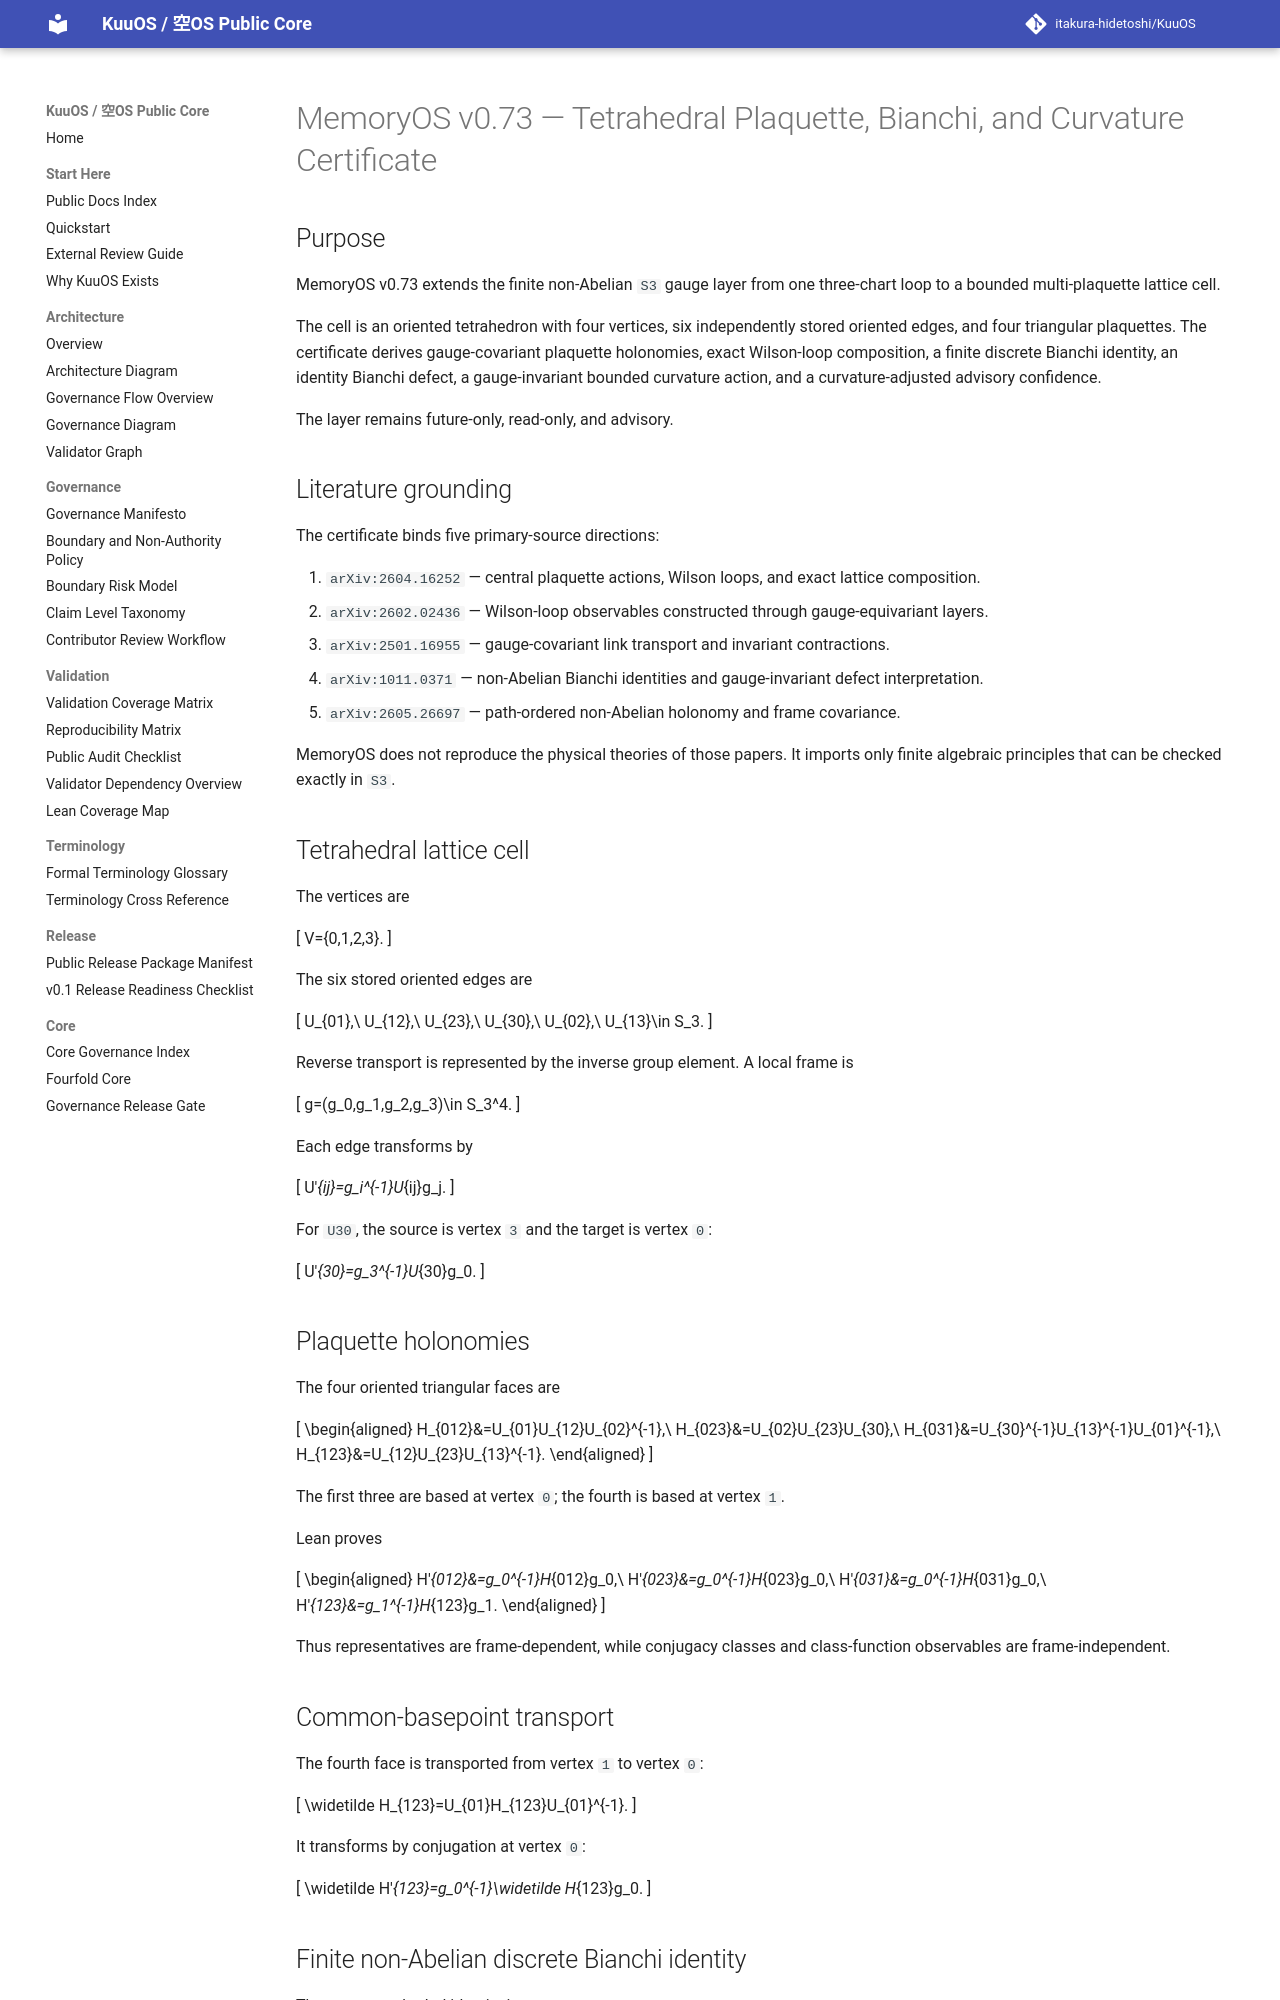

repository: itakura-hidetoshi/KuuOS · page: memoryos_tetrahedral_bianchi_curvature_certificate_kernel_v0_1/index.html · generator: mkdocs

# MemoryOS v0.73 — Tetrahedral Plaquette, Bianchi, and Curvature Certificate

## Purpose

MemoryOS v0.73 extends the finite non-Abelian `S3` gauge layer from one three-chart loop to a bounded multi-plaquette lattice cell.

The cell is an oriented tetrahedron with four vertices, six independently stored oriented edges, and four triangular plaquettes. The certificate derives gauge-covariant plaquette holonomies, exact Wilson-loop composition, a finite discrete Bianchi identity, an identity Bianchi defect, a gauge-invariant bounded curvature action, and a curvature-adjusted advisory confidence.

The layer remains future-only, read-only, and advisory.

## Literature grounding

The certificate binds five primary-source directions:

1. `arXiv:2604.16252` — central plaquette actions, Wilson loops, and exact lattice composition.
2. `arXiv:2602.02436` — Wilson-loop observables constructed through gauge-equivariant layers.
3. `arXiv:2501.16955` — gauge-covariant link transport and invariant contractions.
4. `arXiv:1011.0371` — non-Abelian Bianchi identities and gauge-invariant defect interpretation.
5. `arXiv:2605.26697` — path-ordered non-Abelian holonomy and frame covariance.

MemoryOS does not reproduce the physical theories of those papers. It imports only finite algebraic principles that can be checked exactly in `S3`.

## Tetrahedral lattice cell

The vertices are

\[
V=\{0,1,2,3\}.
\]

The six stored oriented edges are

\[
U_{01},\ U_{12},\ U_{23},\ U_{30},\ U_{02},\ U_{13}\in S_3.
\]

Reverse transport is represented by the inverse group element. A local frame is

\[
g=(g_0,g_1,g_2,g_3)\in S_3^4.
\]

Each edge transforms by

\[
U'_{ij}=g_i^{-1}U_{ij}g_j.
\]

For `U30`, the source is vertex `3` and the target is vertex `0`:

\[
U'_{30}=g_3^{-1}U_{30}g_0.
\]
